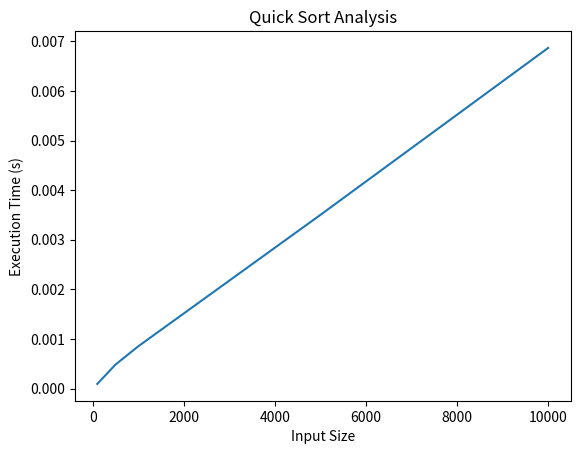

This chart was generated by the following Python code:
import random
import time
import matplotlib.pyplot as plt

def quick_sort(arr):
    if len(arr) <= 1:
        return arr
    pivot = arr[len(arr) // 2]
    left = [x for x in arr if x < pivot]
    middle = [x for x in arr if x == pivot]
    right = [x for x in arr if x > pivot]
    return quick_sort(left) + middle + quick_sort(right)

def generate_random_array(size):
    return [random.randint(1, 1000) for _ in range(size)]

def time_quick_sort(arr):
    start_time = time.time()
    quick_sort(arr)
    end_time = time.time()
    return end_time - start_time

def analyze_sorting_algorithm(algorithm, input_sizes):
    times = []
    for size in input_sizes:
        arr = generate_random_array(size)
        execution_time = algorithm(arr)
        times.append(execution_time)
    return times

def plot_results(input_sizes, times):
    plt.plot(input_sizes, times)
    plt.xlabel('Input Size')
    plt.ylabel('Execution Time (s)')
    plt.title('Quick Sort Analysis')
    plt.show()

    for i, size in enumerate(input_sizes):
        print(f"Input Size: {size}, Execution Time: {times[i]:.6f} seconds")

if __name__ == "__main__":
    input_sizes = [100, 500, 1000, 5000, 10000]
    quick_sort_times = analyze_sorting_algorithm(time_quick_sort, input_sizes)
    plot_results(input_sizes, quick_sort_times)
